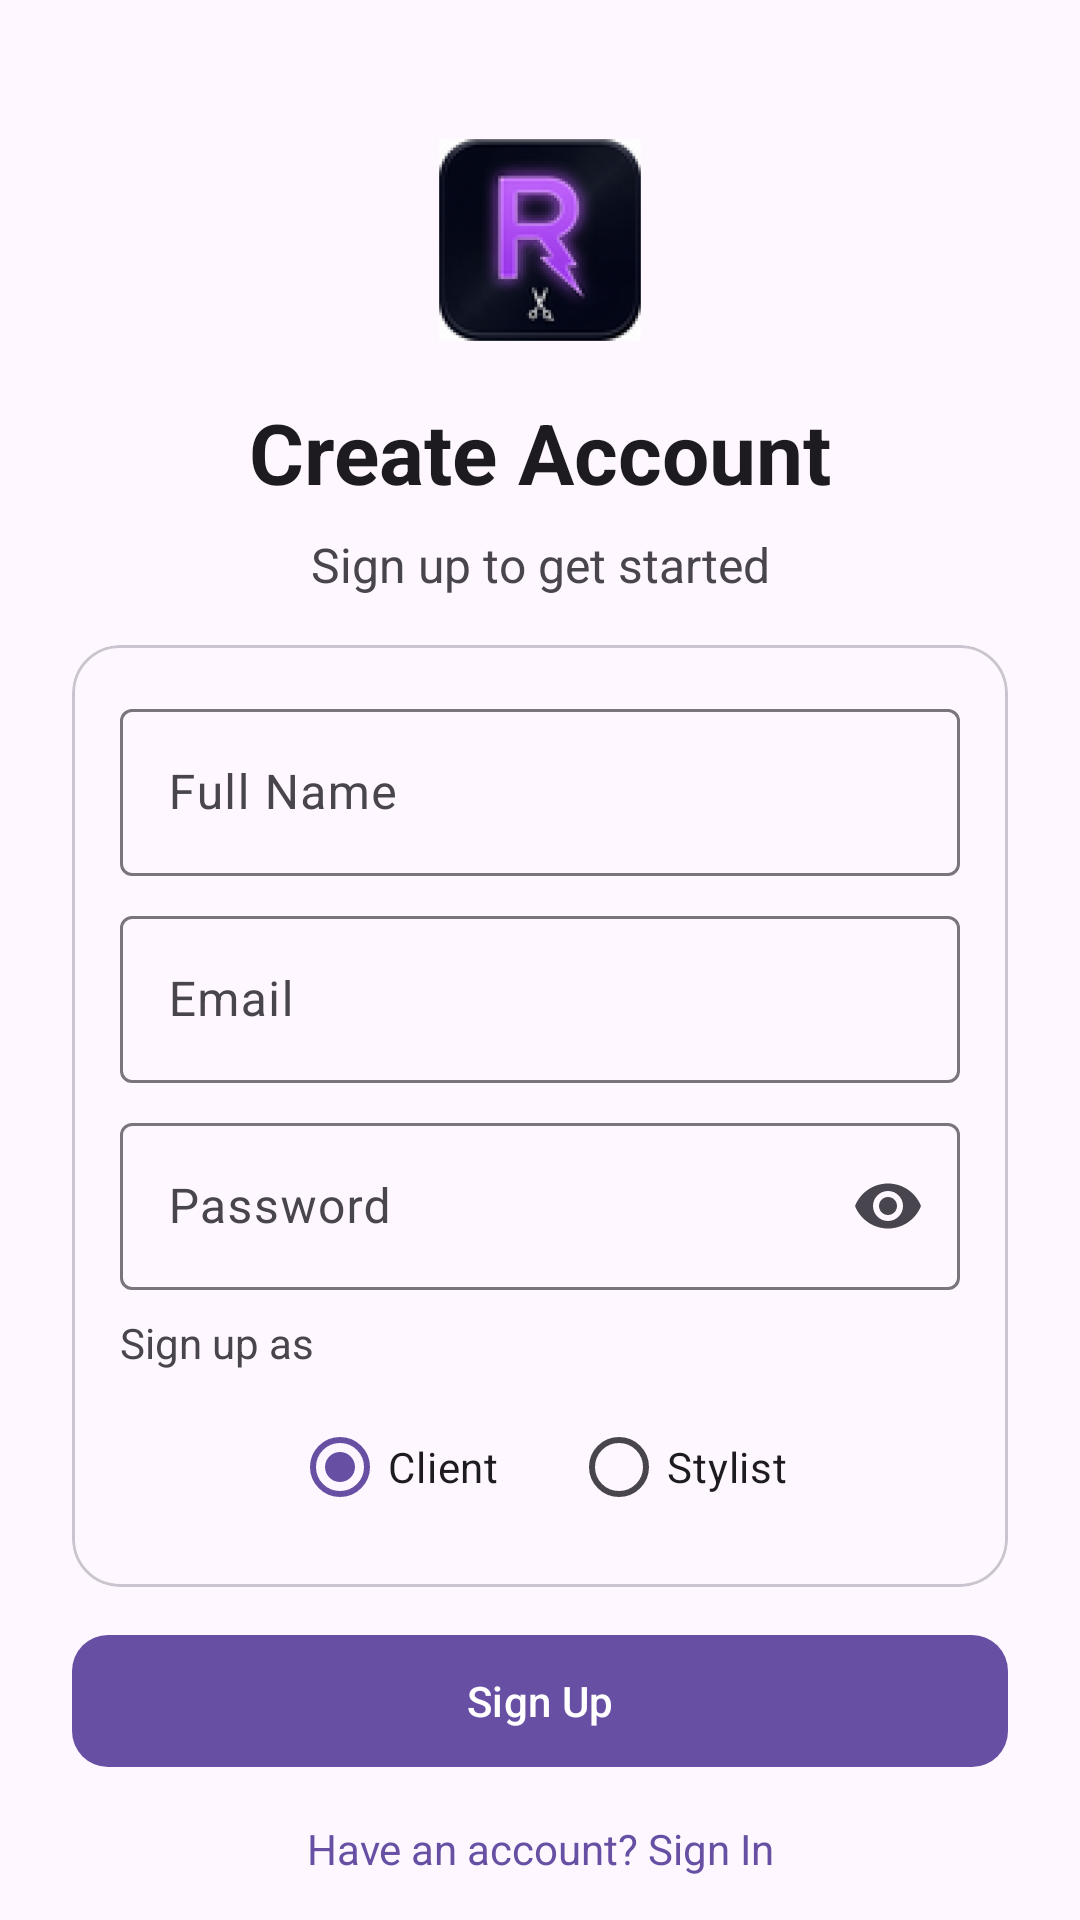

Produce the Android XML layout that renders to this screen, including the resource entries it uses.
<!-- AndroidManifest.xml: application theme Theme.RefreshMe.Unified -->
<!-- res/layout/activity_sign_up.xml -->
<?xml version="1.0" encoding="utf-8"?>
<androidx.core.widget.NestedScrollView xmlns:android="http://schemas.android.com/apk/res/android"
    xmlns:app="http://schemas.android.com/apk/res-auto"
    xmlns:tools="http://schemas.android.com/tools"
    android:layout_width="match_parent"
    android:layout_height="match_parent"
    android:fillViewport="true"
    android:clipToPadding="false"
    android:paddingBottom="72dp"
    android:background="?attr/colorSurface"
    tools:context=".auth.SignUpActivity">

    <androidx.constraintlayout.widget.ConstraintLayout
        android:layout_width="match_parent"
        android:layout_height="wrap_content"
        android:padding="24dp">

        <ImageView
            android:id="@+id/logo"
            android:layout_width="80dp"
            android:layout_height="80dp"
            android:src="@mipmap/ic_launcher_foreground"
            android:contentDescription="@string/app_name"
            android:layout_marginTop="16dp"
            app:layout_constraintTop_toTopOf="parent"
            app:layout_constraintStart_toStartOf="parent"
            app:layout_constraintEnd_toEndOf="parent" />

        <TextView
            android:id="@+id/welcomeTitle"
            android:layout_width="wrap_content"
            android:layout_height="wrap_content"
            android:text="@string/create_account"
            android:textSize="28sp"
            android:textStyle="bold"
            android:textColor="?android:attr/textColorPrimary"
            android:layout_marginTop="12dp"
            app:layout_constraintTop_toBottomOf="@id/logo"
            app:layout_constraintStart_toStartOf="parent"
            app:layout_constraintEnd_toEndOf="parent" />

        <TextView
            android:id="@+id/welcomeSubtitle"
            android:layout_width="wrap_content"
            android:layout_height="wrap_content"
            android:text="@string/sign_up_to_get_started"
            android:textSize="16sp"
            android:textColor="?android:attr/textColorSecondary"
            android:layout_marginTop="8dp"
            app:layout_constraintTop_toBottomOf="@id/welcomeTitle"
            app:layout_constraintStart_toStartOf="parent"
            app:layout_constraintEnd_toEndOf="parent" />

        <com.google.android.material.card.MaterialCardView
            android:id="@+id/formCard"
            android:layout_width="match_parent"
            android:layout_height="wrap_content"
            android:layout_marginTop="16dp"
            app:cardCornerRadius="16dp"
            app:cardElevation="0dp"
            app:strokeWidth="1dp"
            app:strokeColor="?attr/colorOutlineVariant"
            app:layout_constraintTop_toBottomOf="@id/welcomeSubtitle">

            <LinearLayout
                android:layout_width="match_parent"
                android:layout_height="wrap_content"
                android:orientation="vertical"
                android:padding="16dp">

                <com.google.android.material.textfield.TextInputLayout
                    android:id="@+id/nameLayout"
                    style="@style/Widget.Material3.TextInputLayout.OutlinedBox"
                    android:layout_width="match_parent"
                    android:layout_height="wrap_content"
                    android:hint="@string/full_name">

                    <com.google.android.material.textfield.TextInputEditText
                        android:id="@+id/nameEditText"
                        android:layout_width="match_parent"
                        android:layout_height="wrap_content"
                        android:inputType="textPersonName" />
                </com.google.android.material.textfield.TextInputLayout>

                <com.google.android.material.textfield.TextInputLayout
                    android:id="@+id/emailLayout"
                    style="@style/Widget.Material3.TextInputLayout.OutlinedBox"
                    android:layout_width="match_parent"
                    android:layout_height="wrap_content"
                    android:layout_marginTop="8dp"
                    android:hint="@string/prompt_email">

                    <com.google.android.material.textfield.TextInputEditText
                        android:id="@+id/emailEditText"
                        android:layout_width="match_parent"
                        android:layout_height="wrap_content"
                        android:inputType="textEmailAddress" />
                </com.google.android.material.textfield.TextInputLayout>

                <com.google.android.material.textfield.TextInputLayout
                    android:id="@+id/passwordLayout"
                    style="@style/Widget.Material3.TextInputLayout.OutlinedBox"
                    android:layout_width="match_parent"
                    android:layout_height="wrap_content"
                    android:layout_marginTop="8dp"
                    android:hint="@string/prompt_password"
                    app:endIconMode="password_toggle">

                    <com.google.android.material.textfield.TextInputEditText
                        android:id="@+id/passwordEditText"
                        android:layout_width="match_parent"
                        android:layout_height="wrap_content"
                        android:inputType="textPassword" />
                </com.google.android.material.textfield.TextInputLayout>

                <TextView
                    android:id="@+id/roleLabel"
                    android:layout_width="wrap_content"
                    android:layout_height="wrap_content"
                    android:text="@string/sign_up_as"
                    android:textSize="14sp"
                    android:layout_marginTop="8dp"
                    android:layout_marginBottom="8dp"
                    android:textColor="?android:attr/textColorSecondary"/>

                <RadioGroup
                    android:id="@+id/roleRadioGroup"
                    android:layout_width="match_parent"
                    android:layout_height="wrap_content"
                    android:orientation="horizontal"
                    android:gravity="center_horizontal">

                    <com.google.android.material.radiobutton.MaterialRadioButton
                        android:id="@+id/customerRadioButton"
                        android:layout_width="wrap_content"
                        android:layout_height="wrap_content"
                        android:text="@string/customer"
                        android:checked="true"
                        android:layout_marginEnd="24dp"/>

                    <com.google.android.material.radiobutton.MaterialRadioButton
                        android:id="@+id/stylistRadioButton"
                        android:layout_width="wrap_content"
                        android:layout_height="wrap_content"
                        android:text="@string/stylist_short"/>
                </RadioGroup>
            </LinearLayout>
        </com.google.android.material.card.MaterialCardView>

        <com.google.android.material.button.MaterialButton
            android:id="@+id/signUpButton"
            android:layout_width="match_parent"
            android:layout_height="52dp"
            android:text="Sign Up"
            android:layout_marginTop="12dp"
            app:cornerRadius="12dp"
            app:layout_constraintTop_toBottomOf="@id/formCard" />

        <TextView
            android:id="@+id/signInTextView"
            android:layout_width="wrap_content"
            android:layout_height="wrap_content"
            android:text="Have an account? Sign In"
            android:textColor="?attr/colorPrimary"
            android:gravity="center"
            android:includeFontPadding="false"
            android:minHeight="40dp"
            android:paddingHorizontal="8dp"
            android:paddingVertical="0dp"
            android:layout_marginTop="4dp"
            app:layout_constraintTop_toBottomOf="@id/signUpButton"
            app:layout_constraintStart_toStartOf="parent"
            app:layout_constraintEnd_toEndOf="parent" />

        <ProgressBar
            android:id="@+id/progressBar"
            android:layout_width="wrap_content"
            android:layout_height="wrap_content"
            android:visibility="gone"
            app:layout_constraintTop_toTopOf="parent"
            app:layout_constraintBottom_toBottomOf="parent"
            app:layout_constraintStart_toStartOf="parent"
            app:layout_constraintEnd_toEndOf="parent" />

    </androidx.constraintlayout.widget.ConstraintLayout>
</androidx.core.widget.NestedScrollView>
<!-- resources referenced by this layout -->
<resources>
  <!-- mipmap ic_launcher_foreground (drawable) -->
  <vector xmlns:android="http://schemas.android.com/apk/res/android"
      android:width="108dp"
      android:height="108dp"
      android:viewportWidth="108"
      android:viewportHeight="108">
    <path
        android:fillColor="#C9A961"
        android:pathData="M54,20 L54,88 M34,20 L74,20 M34,54 L74,54" />
  </vector>
  <string name="app_name">RefreshMe</string>
  <string name="create_account">Create Account</string>
  <string name="customer">Client</string>
  <string name="full_name">Full Name</string>
  <string name="prompt_email">Email</string>
  <string name="prompt_password">Password</string>
  <string name="sign_up_as">Sign up as</string>
  <string name="sign_up_to_get_started">Sign up to get started</string>
  <string name="stylist_short">Stylist</string>
  <style name="Theme.RefreshMe.Unified" parent="Base.Theme.RefreshMe" />
  <style name="Base.Theme.RefreshMe" parent="Theme.Material3.DayNight.NoActionBar" />
</resources>
